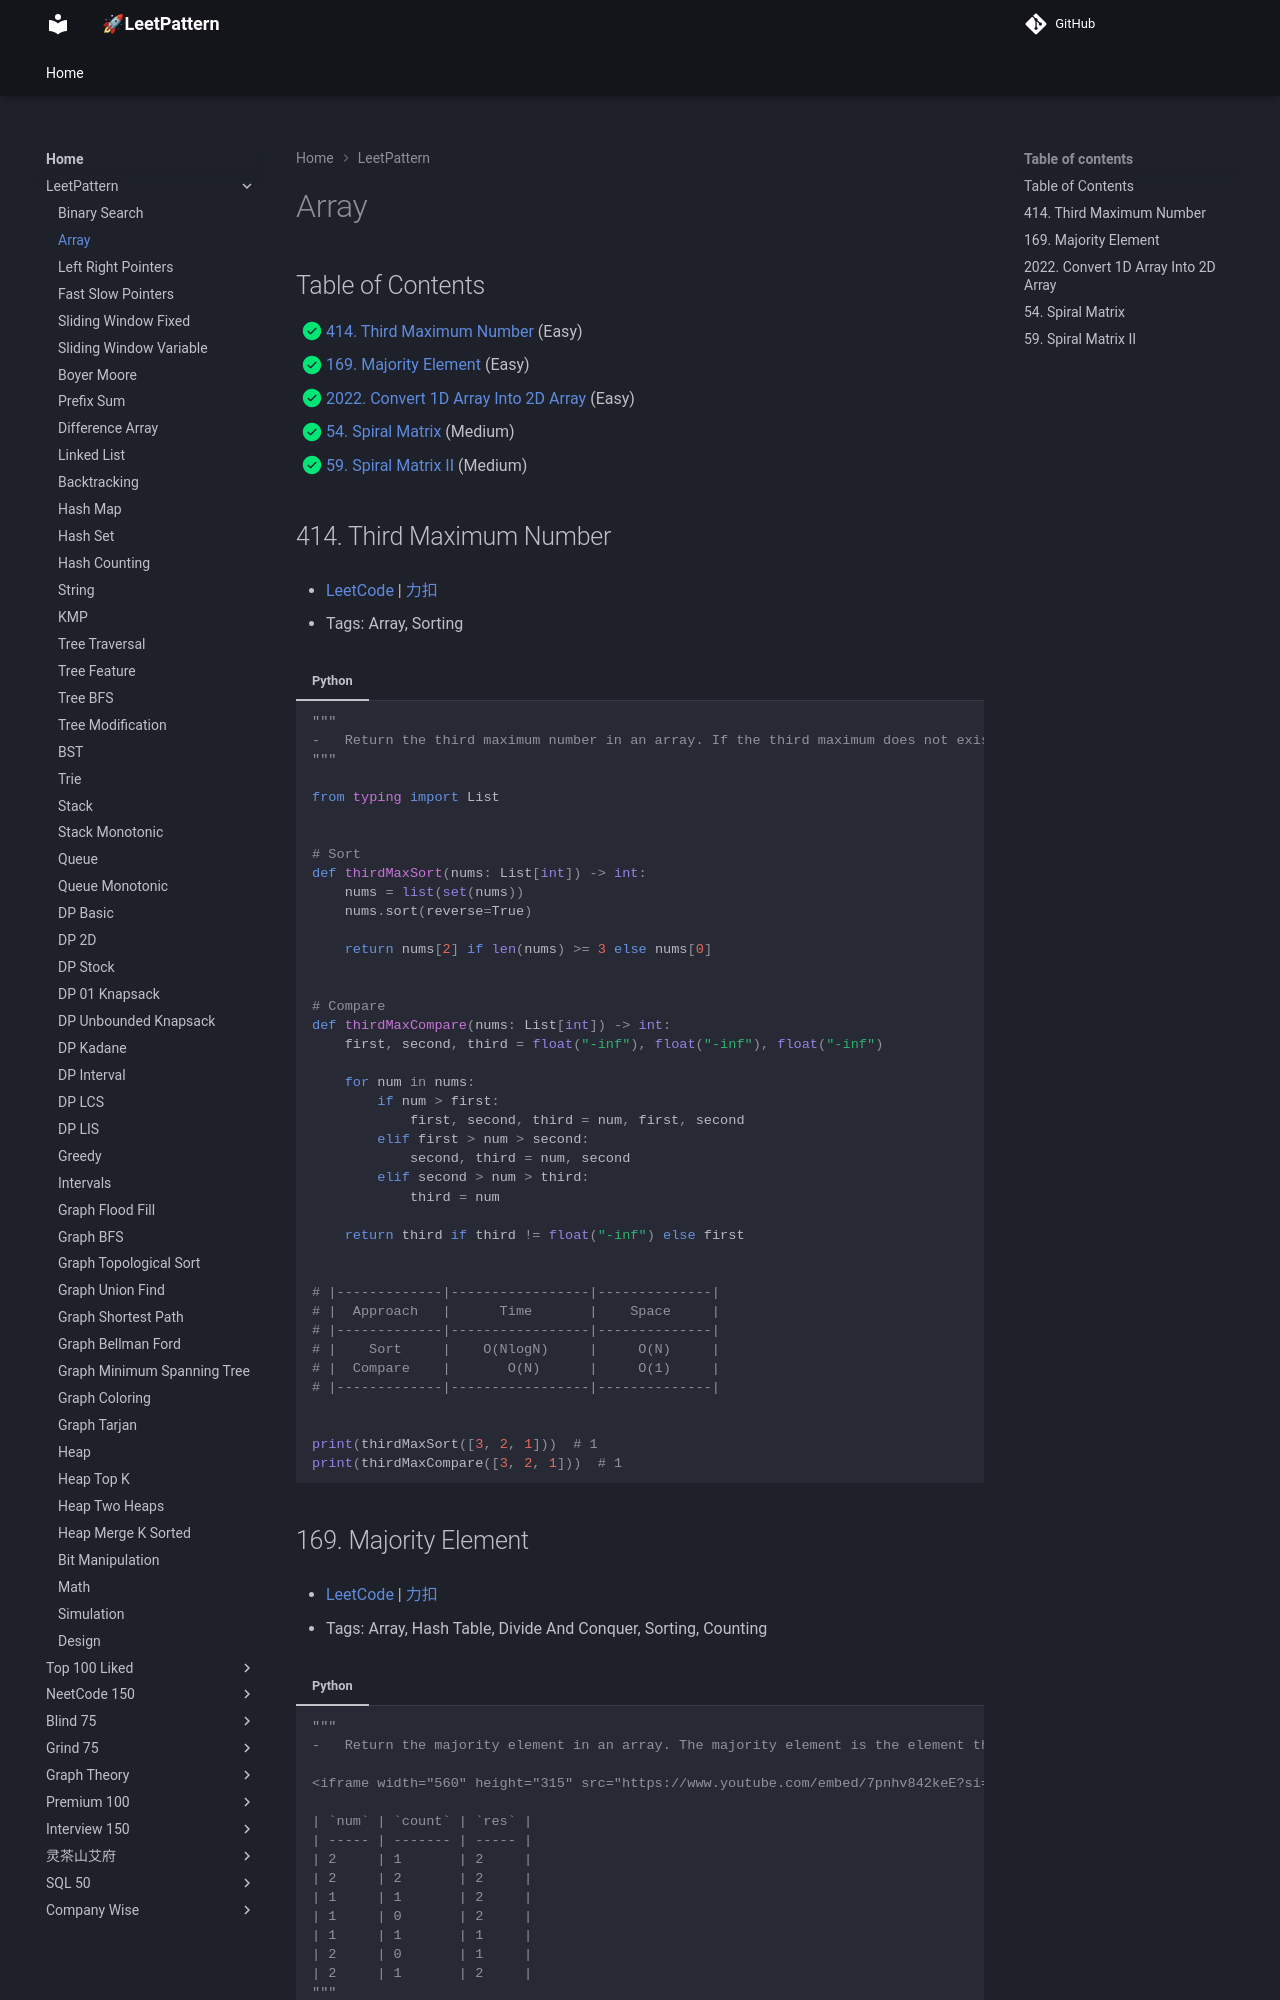

repository: russhustle/leetpattern · page: LeetPattern/array/index.html · generator: mkdocs

# Array

1. 0414 - [Third Maximum Number](https://leetcode.com/problems/third-maximum-number/) (Easy)
2. 0054 - [Spiral Matrix](https://leetcode.com/problems/spiral-matrix/) (Medium)
3. 0059 - [Spiral Matrix II](https://leetcode.com/pro
